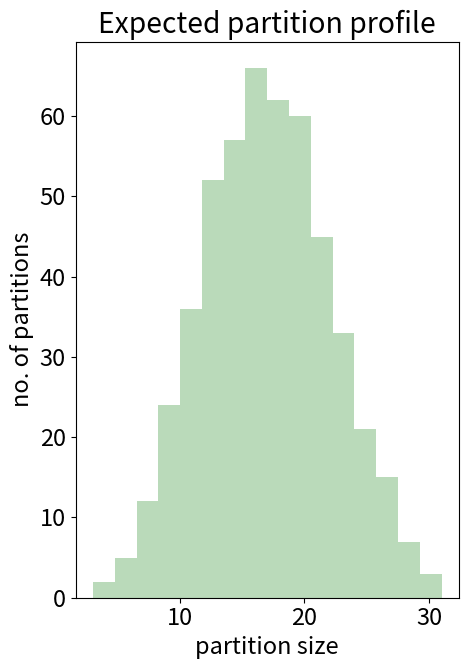

The script that saved this image:
import numpy as np
import matplotlib.pyplot as plt



x = np.random.normal(1,5,size=500) + 16
font = {'size': 17}
plt.rc('font', **font)

plt.figure(figsize=(5,7))
plt.hist(x,bins=16, color=(0,0.47,0), alpha=0.27)
plt.gca().set_xlabel('partition size')
plt.gca().set_ylabel('no. of partitions')
plt.gca().set_title('Expected partition profile')
plt.tight_layout()
plt.show()